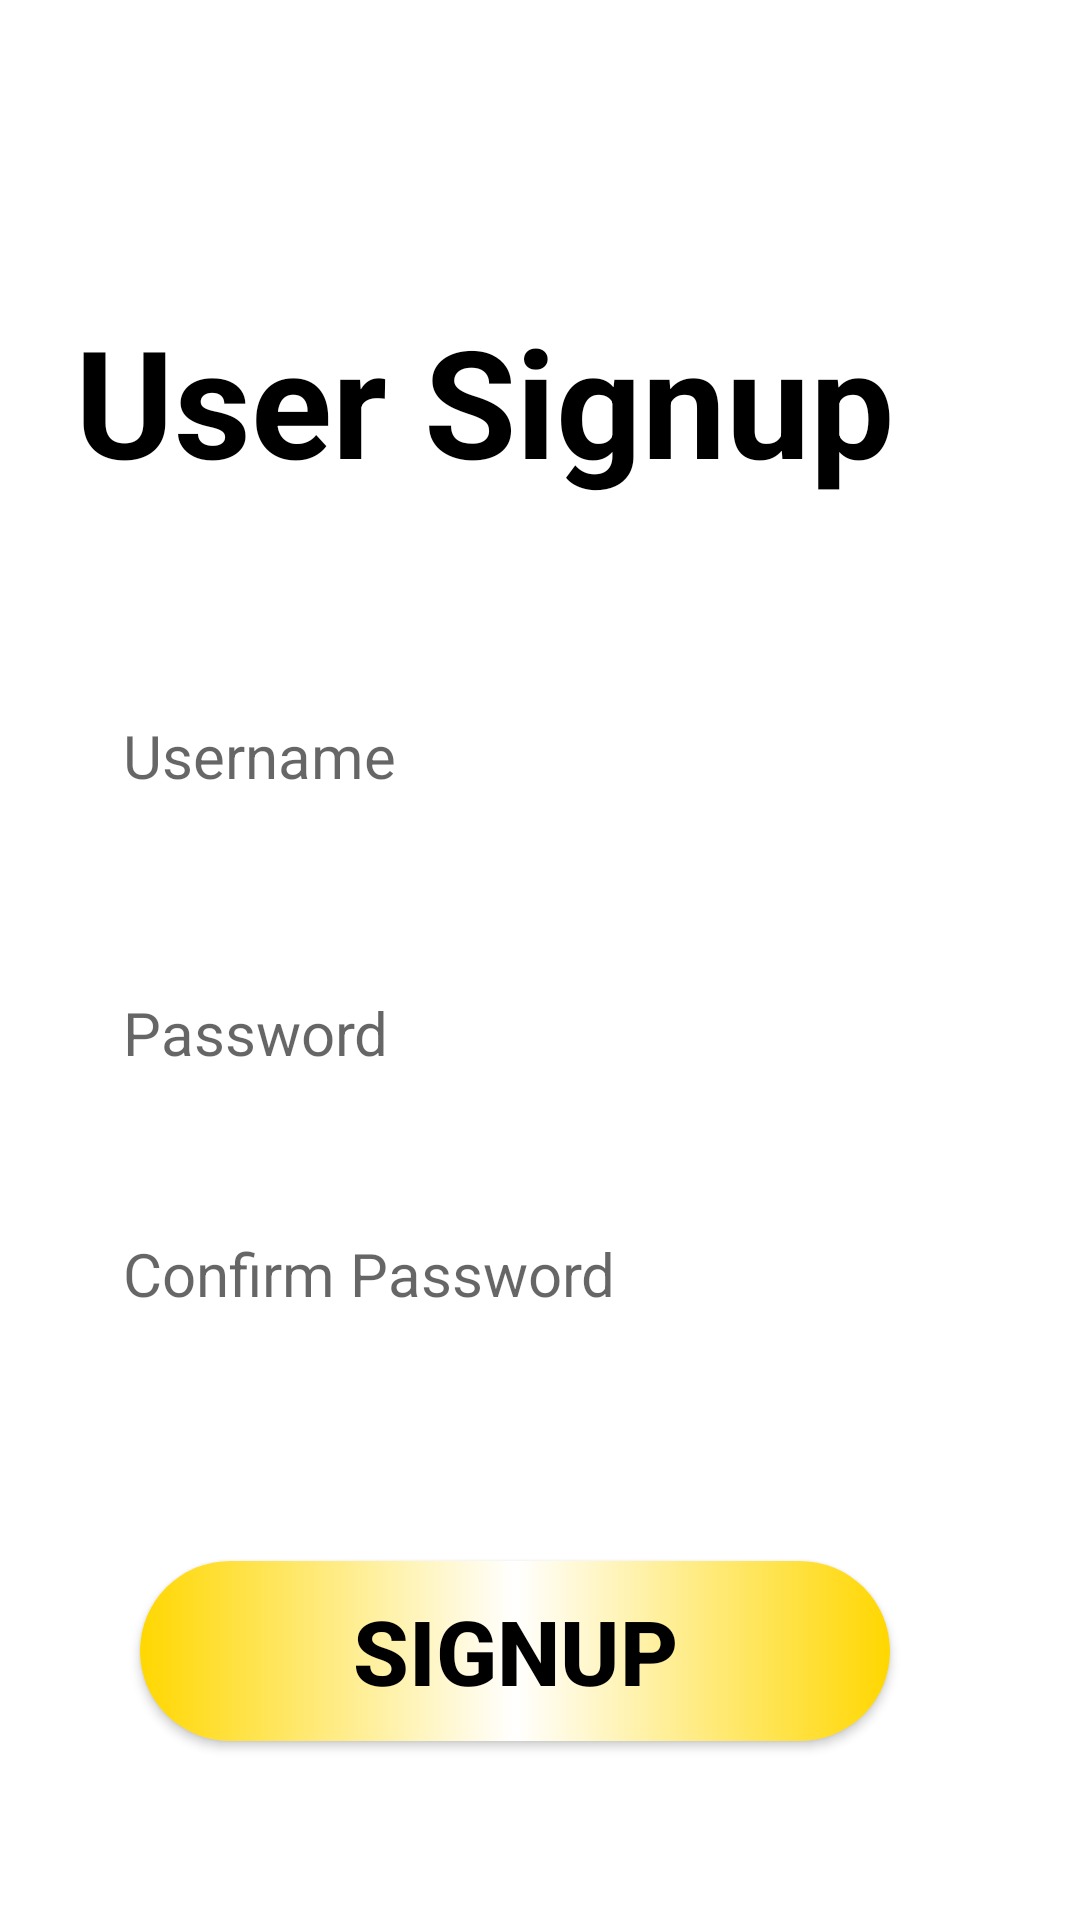

Produce the Android XML layout that renders to this screen, including the resource entries it uses.
<!-- AndroidManifest.xml: application theme AppTheme -->
<!-- res/layout/activity_signup.xml -->
<?xml version="1.0" encoding="utf-8"?>
<androidx.constraintlayout.widget.ConstraintLayout xmlns:android="http://schemas.android.com/apk/res/android"
    xmlns:app="http://schemas.android.com/apk/res-auto"
    xmlns:tools="http://schemas.android.com/tools"
    android:layout_width="match_parent"
    android:layout_height="match_parent"
    android:background="@drawable/image"
    tools:context=".SignupActivity">

    <EditText
        android:id="@+id/username"
        android:layout_width="300dp"
        android:layout_height="60dp"
        android:layout_marginTop="30sp"
        android:background="@drawable/bts"
        android:ems="10"
        android:hint="Username"
        android:inputType="textPersonName"
        android:paddingLeft="20sp"
        android:textColor="@color/black"
        android:textSize="20sp"
        app:layout_constraintBottom_toBottomOf="parent"
        app:layout_constraintEnd_toEndOf="parent"
        app:layout_constraintHorizontal_bias="0.351"
        app:layout_constraintStart_toStartOf="parent"
        app:layout_constraintTop_toTopOf="parent"
        app:layout_constraintVertical_bias="0.349" />

    <TextView
        android:id="@+id/textView3"
        android:layout_width="292dp"
        android:layout_height="90dp"
        android:layout_marginTop="100dp"
        android:background="@drawable/dt"
        android:text="User Signup"
        android:textColor="@color/black"
        android:textSize="50sp"
        android:textStyle="bold"
        app:layout_constraintBottom_toBottomOf="parent"
        app:layout_constraintEnd_toEndOf="parent"
        app:layout_constraintHorizontal_bias="0.367"
        app:layout_constraintStart_toStartOf="parent"
        app:layout_constraintTop_toTopOf="parent"
        app:layout_constraintVertical_bias="0.0" />

    <EditText
        android:id="@+id/password"
        android:layout_width="300dp"
        android:layout_height="60dp"
        android:layout_marginTop="30sp"
        android:background="@drawable/bts"
        android:ems="10"
        android:hint="Password"
        android:inputType="textPassword"
        android:paddingLeft="20sp"
        android:textColor="@color/black"
        android:textSize="20sp"
        app:layout_constraintBottom_toBottomOf="parent"
        app:layout_constraintEnd_toEndOf="parent"
        app:layout_constraintHorizontal_bias="0.351"
        app:layout_constraintStart_toStartOf="parent"
        app:layout_constraintTop_toTopOf="parent"
        app:layout_constraintVertical_bias="0.517" />

    <EditText
        android:id="@+id/repassword"
        android:layout_width="300dp"
        android:layout_height="60dp"
        android:layout_marginTop="30sp"
        android:background="@drawable/bts"
        android:ems="10"
        android:hint="Confirm Password"
        android:inputType="textPassword"
        android:paddingLeft="20sp"
        android:textColor="@color/black"
        android:textSize="20sp"
        app:layout_constraintBottom_toBottomOf="parent"
        app:layout_constraintEnd_toEndOf="parent"
        app:layout_constraintHorizontal_bias="0.351"
        app:layout_constraintStart_toStartOf="parent"
        app:layout_constraintTop_toBottomOf="@+id/username"
        app:layout_constraintVertical_bias="0.308" />

    <Button
        android:id="@+id/signup"
        android:layout_width="250dp"
        android:layout_height="60dp"
        android:layout_marginTop="50sp"
        android:background="@drawable/bt"
        android:onClick="signup"
        android:text="SIGNUP"
        android:textColor="#000"
        android:textSize="30sp"
        android:textStyle="bold"
        app:layout_constraintBottom_toBottomOf="parent"
        app:layout_constraintEnd_toEndOf="parent"
        app:layout_constraintHorizontal_bias="0.424"
        app:layout_constraintStart_toStartOf="parent"
        app:layout_constraintTop_toBottomOf="@+id/repassword"
        app:layout_constraintVertical_bias="0.207" />
</androidx.constraintlayout.widget.ConstraintLayout>
<!-- resources referenced by this layout -->
<resources>
  <color name="black">#000000</color>
  <!-- drawable bt (drawable) -->
  <?xml version="1.0" encoding="utf-8"?>
  <selector xmlns:android="http://schemas.android.com/apk/res/android">
     <item android:state_pressed="true">
         <shape android:shape="rectangle">
          <corners android:radius="50sp"/>
             <solid android:color="#000"/>
         </shape>
     </item>
  
      <item android:state_enabled="true">
          <shape android:shape="rectangle">
              <gradient android:startColor="#FFD700"
                  android:centerColor="#FFF"
                  android:endColor="#FFD700"/>
              <corners android:radius="50sp"/>
          </shape>
      </item>
  
  </selector>
  <!-- drawable bts (drawable) -->
  <?xml version="1.0" encoding="utf-8"?>
  <selector xmlns:android="http://schemas.android.com/apk/res/android">
  <item android:state_pressed="true">
      <shape android:shape="rectangle">
      <corners android:radius="50sp"/>
          <solid android:color="#000"/>
  
      </shape>
  </item>
  <item android:state_enabled="true">
      <shape android:shape="rectangle">
          <solid android:color="#FFF"/>
          <corners android:radius="50sp"/>
      </shape>
  </item>
  </selector>
  <!-- drawable dt (drawable) -->
  <?xml version="1.0" encoding="utf-8"?>
  <shape android:shape="rectangle" xmlns:android="http://schemas.android.com/apk/res/android">
   <corners android:color="#30FFFFFF"/>
      <corners android:radius="50sp"/>
  </shape>
  <style name="AppTheme" parent="Theme.MaterialComponents.DayNight">
          <item name="colorPrimary">@color/colorPrimary</item>
          <item name="colorPrimaryDark">@color/colorPrimaryDark</item>
          <item name="colorAccent">@color/colorAccent</item>
  
      </style>
  <color name="colorPrimary">#f4d300</color>
  <color name="colorPrimaryDark">#D8BB03</color>
  <color name="colorAccent">#03DAC5</color>
</resources>
